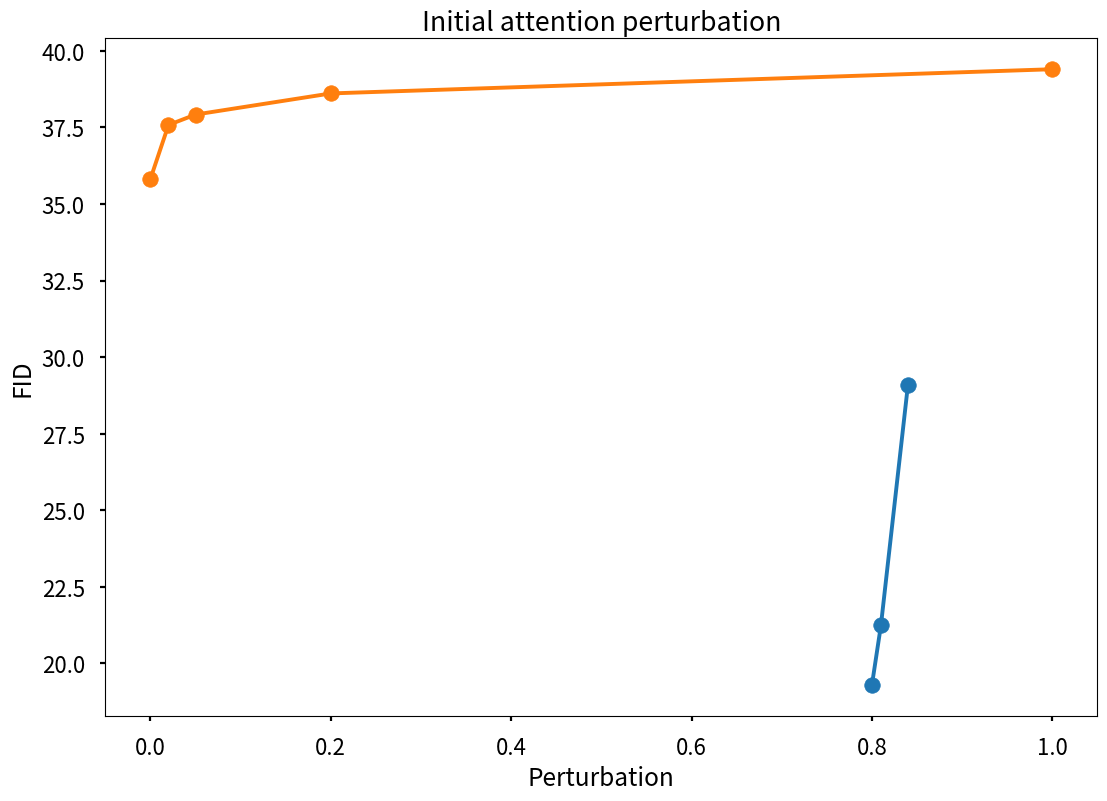

The script that saved this image:
import matplotlib.pyplot as plt
import numpy as np

eta = [0.01, 0.05, 0.1]
miou = [0.80, 0.81, 0.84]
fid = [19.29, 21.24, 29.10]
with plt.style.context("seaborn-v0_8-poster"):
    plt.title("Ablation of Eta on mIoU and FID")
    plt.xlabel("mIoU")
    plt.ylabel("FID")
    plt.scatter(miou, fid)
    plt.plot(miou, fid)
    plt.show()
'''
with plt.style.context("seaborn-v0_8-poster"):
    plt.title("Ablation of Eta on mIoU and FID")
    fig, ax1 = plt.subplots()
    ax1.set_xlabel('Eta')
    ax1.set_ylabel('FID', color="tab:blue")
    ax1.scatter(eta, fid)
    ax1.plot(eta, fid)
    ax2 = ax1.twinx()
    ax2.set_ylabel('mIoU', color="tab:red")
    ax2.plot(eta, miou, color="tab:red")
    ax2.scatter(eta, miou, color="tab:red")
    plt.show()'''
'''
ran = [0, 0.02, 0.05, 0.2, 1]
#fid = [35.82, 37.58, 36.37, 38.61 ,39.4]
fid = [35.82, 37.58, 37.92, 38.61 ,39.4]
with plt.style.context("seaborn-v0_8-poster"):
    plt.xlabel("Perturbation")
    plt.ylabel("FID")
    plt.title("Initial attention perturbation")
    plt.plot(ran, fid)
    plt.scatter(ran, fid)
    plt.show()'''

